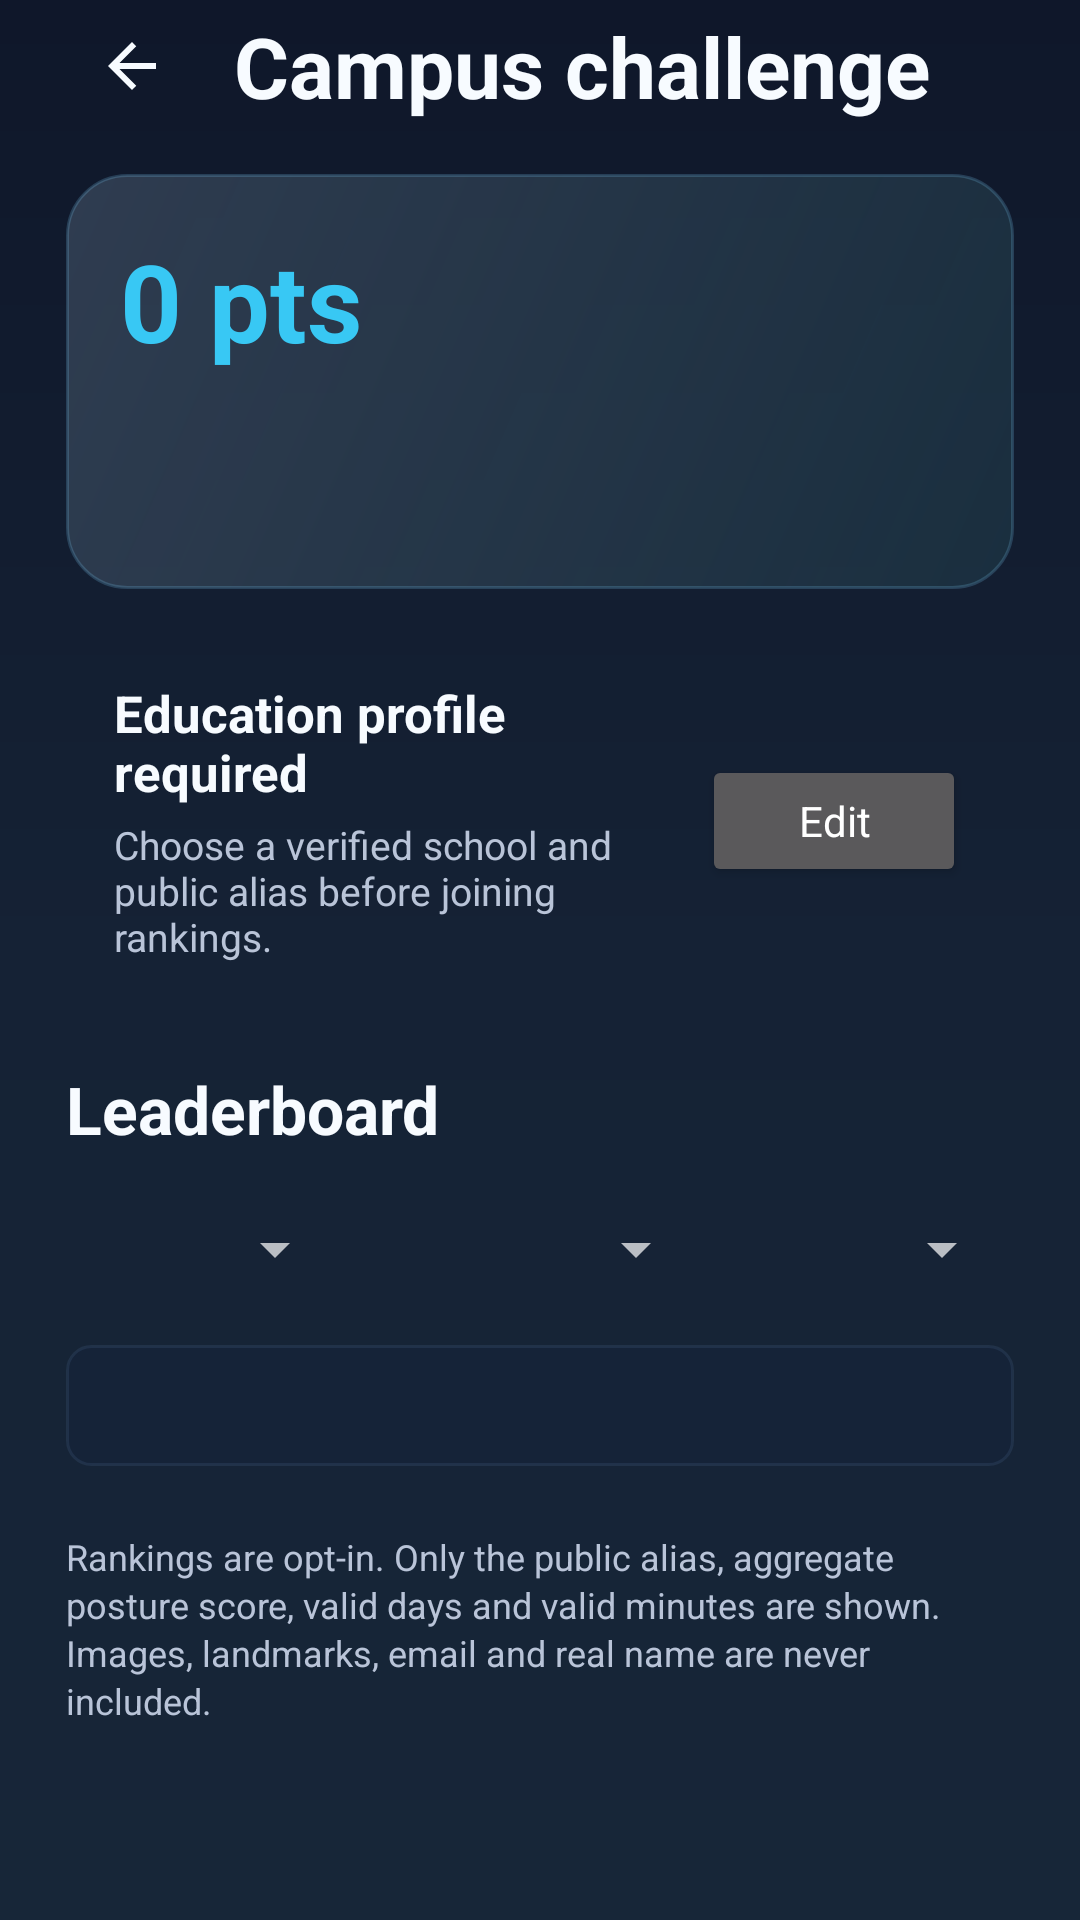

Here is an Android app screen rendered from its layout file. Give the layout XML and the strings, colors and styles it references.
<!-- AndroidManifest.xml: application theme AppTheme -->
<!-- res/layout/fragment_campus_challenge.xml -->
<?xml version="1.0" encoding="utf-8"?>
<androidx.core.widget.NestedScrollView xmlns:android="http://schemas.android.com/apk/res/android"
    android:layout_width="match_parent"
    android:layout_height="match_parent"
    android:clipToPadding="false"
    android:fillViewport="true"
    android:paddingStart="22dp"
    android:paddingEnd="22dp"
    android:paddingBottom="24dp">

    <LinearLayout
        android:layout_width="match_parent"
        android:layout_height="wrap_content"
        android:orientation="vertical">

        <LinearLayout
            android:layout_width="match_parent"
            android:layout_height="wrap_content"
            android:gravity="center_vertical"
            android:orientation="horizontal">

            <ImageButton
                android:id="@+id/back_button"
                android:layout_width="44dp"
                android:layout_height="44dp"
                android:background="@drawable/bg_headup_icon_button"
                android:contentDescription="@string/back_to_stats"
                android:padding="10dp"
                android:src="@drawable/ic_arrow_back_headup" />

            <TextView
                android:layout_width="0dp"
                android:layout_height="wrap_content"
                android:layout_marginStart="12dp"
                android:layout_weight="1"
                android:text="@string/campus_challenge_title"
                android:textColor="@color/headup_text_primary"
                android:textSize="28sp"
                android:textStyle="bold" />
        </LinearLayout>

        <LinearLayout
            android:layout_width="match_parent"
            android:layout_height="wrap_content"
            android:layout_marginTop="14dp"
            android:background="@drawable/bg_headup_card_strong"
            android:orientation="vertical"
            android:padding="18dp">

            <TextView
                android:id="@+id/challenge_points_value"
                android:layout_width="match_parent"
                android:layout_height="wrap_content"
                android:text="0 pts"
                android:textColor="@color/headup_primary"
                android:textSize="36sp"
                android:textStyle="bold" />

            <TextView
                android:id="@+id/posture_score_value"
                android:layout_width="match_parent"
                android:layout_height="wrap_content"
                android:layout_marginTop="4dp"
                android:textColor="@color/headup_text_primary"
                android:textSize="18sp"
                android:textStyle="bold" />

            <TextView
                android:id="@+id/qualification_text"
                android:layout_width="match_parent"
                android:layout_height="wrap_content"
                android:layout_marginTop="8dp"
                android:lineSpacingExtra="2dp"
                android:textColor="@color/headup_text_secondary"
                android:textSize="13sp" />
        </LinearLayout>

        <LinearLayout
            android:layout_width="match_parent"
            android:layout_height="wrap_content"
            android:layout_marginTop="14dp"
            android:background="@drawable/bg_headup_card"
            android:gravity="center_vertical"
            android:orientation="horizontal"
            android:padding="16dp">

            <LinearLayout
                android:layout_width="0dp"
                android:layout_height="wrap_content"
                android:layout_weight="1"
                android:orientation="vertical">

                <TextView
                    android:id="@+id/profile_title"
                    android:layout_width="match_parent"
                    android:layout_height="wrap_content"
                    android:text="@string/education_profile_required"
                    android:textColor="@color/headup_text_primary"
                    android:textSize="17sp"
                    android:textStyle="bold" />

                <TextView
                    android:id="@+id/profile_detail"
                    android:layout_width="match_parent"
                    android:layout_height="wrap_content"
                    android:layout_marginTop="4dp"
                    android:text="@string/education_profile_required_detail"
                    android:textColor="@color/headup_text_secondary"
                    android:textSize="13sp" />
            </LinearLayout>

            <Button
                android:id="@+id/edit_profile_button"
                android:layout_width="wrap_content"
                android:layout_height="44dp"
                android:layout_marginStart="10dp"
                android:text="@string/edit"
                android:textAllCaps="false" />
        </LinearLayout>

        <TextView
            android:layout_width="match_parent"
            android:layout_height="wrap_content"
            android:layout_marginTop="18dp"
            android:text="@string/leaderboard_title"
            android:textColor="@color/headup_text_primary"
            android:textSize="22sp"
            android:textStyle="bold" />

        <LinearLayout
            android:layout_width="match_parent"
            android:layout_height="wrap_content"
            android:layout_marginTop="8dp"
            android:orientation="horizontal">

            <Spinner
                android:id="@+id/entity_spinner"
                android:layout_width="0dp"
                android:layout_height="48dp"
                android:layout_marginEnd="4dp"
                android:layout_weight="1"
                android:contentDescription="@string/leaderboard_entity" />

            <Spinner
                android:id="@+id/scope_spinner"
                android:layout_width="0dp"
                android:layout_height="48dp"
                android:layout_marginHorizontal="4dp"
                android:layout_weight="1.2"
                android:contentDescription="@string/leaderboard_scope" />

            <Spinner
                android:id="@+id/period_spinner"
                android:layout_width="0dp"
                android:layout_height="48dp"
                android:layout_marginStart="4dp"
                android:layout_weight="1"
                android:contentDescription="@string/leaderboard_period" />
        </LinearLayout>

        <TextView
            android:id="@+id/leaderboard_status"
            android:layout_width="match_parent"
            android:layout_height="wrap_content"
            android:layout_marginTop="8dp"
            android:background="@drawable/bg_family_notice"
            android:padding="12dp"
            android:textColor="@color/headup_text_secondary"
            android:textSize="12sp" />

        <LinearLayout
            android:id="@+id/leaderboard_container"
            android:layout_width="match_parent"
            android:layout_height="wrap_content"
            android:layout_marginTop="8dp"
            android:orientation="vertical" />

        <TextView
            android:layout_width="match_parent"
            android:layout_height="wrap_content"
            android:layout_marginTop="14dp"
            android:lineSpacingExtra="2dp"
            android:text="@string/campus_privacy_notice"
            android:textColor="@color/headup_text_secondary"
            android:textSize="12sp" />
    </LinearLayout>
</androidx.core.widget.NestedScrollView>
<!-- resources referenced by this layout -->
<resources>
  <color name="headup_primary">#38C8F4</color>
  <color name="headup_text_primary">#F7FBFF</color>
  <color name="headup_text_secondary">#B9C4D8</color>
  <!-- drawable bg_family_notice (drawable) -->
  <?xml version="1.0" encoding="utf-8"?>
  <shape xmlns:android="http://schemas.android.com/apk/res/android">
      <solid android:color="#4D16213C" />
      <stroke
          android:width="1dp"
          android:color="@color/headup_card_stroke" />
      <corners android:radius="8dp" />
  </shape>
  <!-- drawable bg_headup_card_strong (drawable) -->
  <?xml version="1.0" encoding="utf-8"?>
  <shape xmlns:android="http://schemas.android.com/apk/res/android">
      <gradient android:startColor="#DD334155" android:endColor="#B31C3544" android:angle="315" />
      <stroke
          android:width="1dp"
          android:color="#337DD3FC" />
      <corners android:radius="20dp" />
  </shape>
  <!-- drawable ic_arrow_back_headup (drawable) -->
  <vector xmlns:android="http://schemas.android.com/apk/res/android"
      android:width="24dp"
      android:height="24dp"
      android:viewportWidth="24"
      android:viewportHeight="24">
      <path
          android:fillColor="@color/headup_text_primary"
          android:pathData="M20,11H7.83l5.59,-5.59L12,4l-8,8 8,8 1.42,-1.41L7.83,13H20z" />
  </vector>
  <string name="back_to_stats">Back to stats</string>
  <string name="campus_challenge_title">Campus challenge</string>
  <string name="campus_privacy_notice">Rankings are opt-in. Only the public alias, aggregate posture score, valid days and valid minutes are shown. Images, landmarks, email and real name are never included.</string>
  <string name="edit">Edit</string>
  <string name="education_profile_required">Education profile required</string>
  <string name="education_profile_required_detail">Choose a verified school and public alias before joining rankings.</string>
  <string name="leaderboard_entity">Leaderboard type</string>
  <string name="leaderboard_period">Ranking period</string>
  <string name="leaderboard_scope">Ranking scope</string>
  <string name="leaderboard_title">Leaderboard</string>
  <style name="AppTheme" parent="Theme.MaterialComponents.NoActionBar">
          
          <item name="colorPrimary">@color/headup_primary</item>
          <item name="colorPrimaryVariant">@color/headup_primary_dark</item>
          <item name="colorPrimaryDark">@color/headup_bg_top</item>
          
          <item name="colorSecondary">@color/headup_warning</item>
          <item name="colorSecondaryVariant">@color/headup_warning</item>
          <item name="colorError">@color/headup_danger</item>
          
          <item name="android:windowBackground">@drawable/bg_headup_screen</item>
          <item name="android:statusBarColor">@color/headup_bg_top</item>
          <item name="android:navigationBarColor">@color/headup_bg_bottom</item>
          <item name="android:windowLightStatusBar">false</item>
          <item name="android:windowLightNavigationBar" tools:targetApi="o_mr1">false</item>
          <item name="android:fontFamily">sans-serif</item>
          <item name="android:windowNoTitle">true</item>
      </style>
  <color name="headup_card_stroke">#334E6A91</color>
  <color name="headup_primary_dark">#1E9BD3</color>
  <color name="headup_bg_top">#0F172A</color>
  <color name="headup_warning">#FFD166</color>
  <color name="headup_danger">#FF6B6B</color>
  <!-- drawable bg_headup_screen (drawable) -->
  <?xml version="1.0" encoding="utf-8"?>
  <shape xmlns:android="http://schemas.android.com/apk/res/android">
      <gradient
          android:angle="270"
          android:startColor="@color/headup_bg_top"
          android:centerColor="#152235"
          android:endColor="@color/headup_bg_bottom" />
  </shape>
  <color name="headup_bg_bottom">#172638</color>
</resources>
